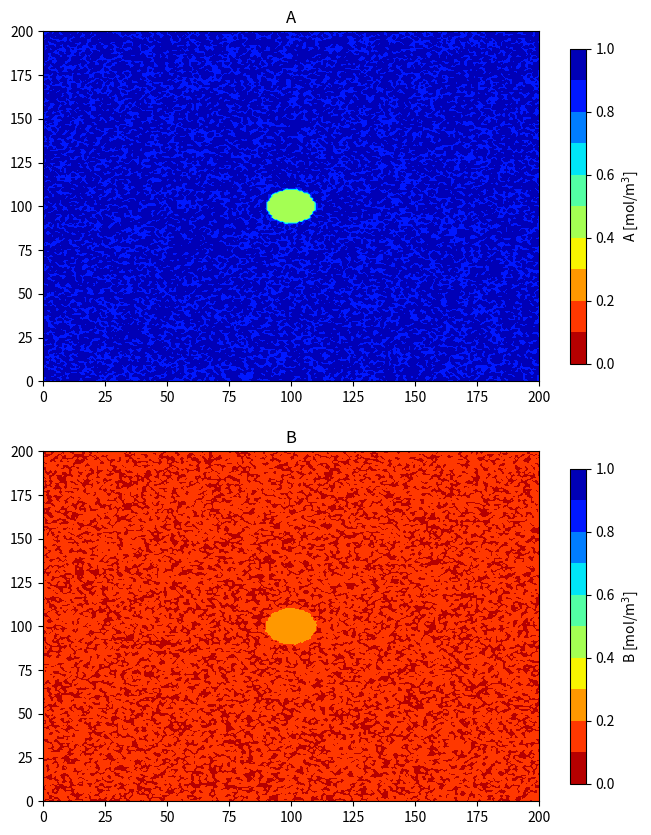

Python code for this plot: (Note: this script raises an exception after producing the figure.)
import numpy as np
import matplotlib.pyplot as plt

def create_mesh(xmin,xmax,ymin,ymax,nx=11,ny=11):
    x = np.linspace(xmin,xmax,nx)
    y = np.linspace(ymin,ymax,ny)
    dx = x[1]-x[0]
    dy = y[1]-y[0]
    X,Y = np.meshgrid(x,y)
    return X,Y,dx,dy

def init_fields(X,Y,velx,vely,nx,ny,shake=0.):
    # concentration A
    A = np.ones(nx*ny).reshape(ny,nx)
    B = np.zeros(nx*ny).reshape(ny,nx)
    A = (1-shake)*A + shake * np.random.random((ny,nx))
    B = (1-shake)*B + shake * np.random.random((ny,nx))
    xc = (X.min()+X.max()) / 2
    yc = (Y.min()+Y.max()) / 2
    rc = 10.
    print(xc,yc,rc)
    for i in range(ny):
        for j in range(nx):
            dist = np.sqrt((X[i,j]-xc)**2 + (Y[i,j]-yc)**2)
            if (dist <= rc):
                A[i,j] = 0.50
                B[i,j] = 0.25
    # velocity
    Vx = np.ones(nx*ny).reshape(ny,nx)
    Vy = np.ones(nx*ny).reshape(ny,nx)
    Vx = velx*Vx
    Vy = vely*Vy
    Vabs = np.sqrt(Vx**2 + Vy**2)
    return A,B,Vx,Vy,Vabs

def plot_fields(X,Y,A,B,Vx,Vy,Vabs,filename):
    fig, axs = plt.subplots(2,1,figsize=(8,10))
    
    v = np.linspace(0.0, 1.0, 11, endpoint=True)
    #plt.contour(xi, yi, zi, v, linewidths=0.5, colors='k')
    #plt.contourf(xi, yi, zi, v, cmap=plt.cm.jet)
    #x = plt.colorbar(ticks=v)

    axs[0].set_xlim([xmin,xmax])
    axs[0].set_ylim([ymin,ymax])
    CS0=axs[0].contourf(X,Y,A,v, cmap=plt.cm.jet_r)
    axs[0].quiver(X,Y,Vx/Vabs,Vy/Vabs,Vabs,alpha=0.2,width=0.002,scale=150,pivot="middle")
    axs[0].quiver(X,Y,Vx/Vabs,Vy/Vabs, alpha=0.2,edgecolor='k', facecolor='None', 
              linewidth=.5,width=0.002,scale=150,pivot="middle")
    cbar = fig.colorbar(CS0,ax=axs[0],orientation="vertical",shrink=0.9)
    cbar.ax.set_ylabel('A [mol/m$^3$]')
    
    CS1=axs[1].contourf(X,Y,B,v, cmap=plt.cm.jet_r)
    cbar = fig.colorbar(CS1,ax=axs[1],orientation="vertical",shrink=0.9)
    cbar.ax.set_ylabel('B [mol/m$^3$]')
    
    axs[0].set_title('A')
    axs[1].set_title('B')
    #axs[0].axis('off')
    #axs[1].axis('off')
    plt.savefig('lab08/'+filename,dpi=300)
    plt.close()

def diffusion_old(A,dx,dy):
    L = 0.*A
    for i in range(1,A.shape[0]-1):
        for j in range(1,A.shape[1]-1):
            L[i,j] = (A[i+1,j]+A[i-1,j]+A[i,j+1]+A[i,j-1]-4*A[i,j]) / (dx*dy)
    return L

def advection_old(A,Vx,Vy,dx,dy):
    L = 0.*A
    for i in range(1,A.shape[0]-1):
        for j in range(1,A.shape[1]-1):
            grady = (A[i+1,j]-A[i-1,j]) / (2*dy)
            gradx = (A[i,j+1]-A[i,j-1]) / (2*dx)
            L[i,j] = Vx[i,j]*gradx + Vy[i,j]*grady
    return L

def diffusion(M,dx,dy):
    """L = nabla^2 M"""
    L = -4*M
    L += np.roll(M, (0,-1), (0,1)) # right neighbor
    L += np.roll(M, (0,+1), (0,1)) # left neighbor
    L += np.roll(M, (-1,0), (0,1)) # top neighbor
    L += np.roll(M, (+1,0), (0,1)) # bottom neighbor
    L = L / (dx*dy)
    return L

def advection(M,Vx,Vy,dx,dy):
    """L = V*nabla M"""
    gradx  = np.roll(M, (0,-1), (0,1)) # right neighbor
    gradx -= np.roll(M, (0,+1), (0,1)) # left neighbor
    gradx  = gradx / (2*dx)
    grady  = np.roll(M, (-1,0), (0,1)) # top neighbor
    grady -= np.roll(M, (+1,0), (0,1)) # bottom neighbor
    grady  = grady / (2*dy)
    L = Vx*gradx + Vy*grady
    return L

def update_fields(A,B,Vx,Vy,DA,DB,lambA,lambB,f,k,dt,dx,dy):
    nx = A.shape[0]
    ny = A.shape[1]
    # diffusion
    laplacian = diffusion(A,dx,dy)
    gradient  = advection(A,Vx,Vy,dx,dy)
    # Now apply the update formula
    diff_A = (-gradient + DA*laplacian - lambA*A - A*B**2 + f*(1-A)) * dt
    # diffusion
    laplacian = diffusion(B,dx,dy)
    gradient  = advection(B,Vx,Vy,dx,dy)
    # Now apply the update formula
    diff_B = (-gradient + DB*laplacian - lambB*B + A*B**2 - (k+f)*B) * dt

    A += diff_A
    B += diff_B
    #print(A.min(),A.max())

    return A,B

xmin = 0. 
xmax = 200.
ymin = 0. 
ymax = 200.
nx   = 200
ny   = 200
DA   = 0.16
DB   = 0.08
lambA = 0.0
lambB = 0.0
f = 0.060
k = 0.062
velx = 0.0
vely = 0.
tmin = 0.
tmax = 10000.
dt   = 1.0
name = 'TWO-1-'

X,Y,dx,dy = create_mesh(xmin,xmax,ymin,ymax,nx,ny)
A,B,Vx,Vy,Vabs = init_fields(X,Y,velx,vely,nx,ny,shake=0.2)
#print(A.min(),A.max(),B.min(),B.max())
plot_fields(X,Y,A,B,Vx,Vy,Vabs,name+f"{0:04}.png")
time = 0.
tsave = 0.
twrite = 100.
iwrite = 1
while (time < tmax):
    #print(time)
    tsave = tsave + dt
    time = time + dt
    A,B = update_fields(A,B,Vx,Vy,DA,DB,lambA,lambB,f,k,dt,dx,dy)
    if (tsave >= twrite):
        tsave = 0.
        print(time,tsave,twrite,A.min(),A.max(),np.sum(A))
        plot_fields(X,Y,A,B,Vx,Vy,Vabs,name+f"{iwrite:04}.png")
        iwrite = iwrite + 1

xmin = 0. 
xmax = 200.
ymin = 0. 
ymax = 200.
nx   = 200
ny   = 200
DA = 0.14
DB = 0.06
f = 0.035
k = 0.065
lambA = 0.0
lambB = 0.0
velx = 0.0
vely = 0.
tmin = 0.
tmax = 10000.
dt   = 1.0
name = 'TWO-2-'

X,Y,dx,dy = create_mesh(xmin,xmax,ymin,ymax,nx,ny)
A,B,Vx,Vy,Vabs = init_fields(X,Y,velx,vely,nx,ny,shake=0.0)
#print(A.min(),A.max(),B.min(),B.max())
plot_fields(X,Y,A,B,Vx,Vy,Vabs,name+f"{0:04}.png")
time = 0.
tsave = 0.
twrite = 100.
iwrite = 1
while (time < tmax):
    #print(time)
    tsave = tsave + dt
    time = time + dt
    A,B = update_fields(A,B,Vx,Vy,DA,DB,lambA,lambB,f,k,dt,dx,dy)
    if (tsave >= twrite):
        tsave = 0.
        print(time,tsave,twrite,A.min(),A.max(),np.sum(A))
        plot_fields(X,Y,A,B,Vx,Vy,Vabs,name+f"{iwrite:04}.png")
        iwrite = iwrite + 1